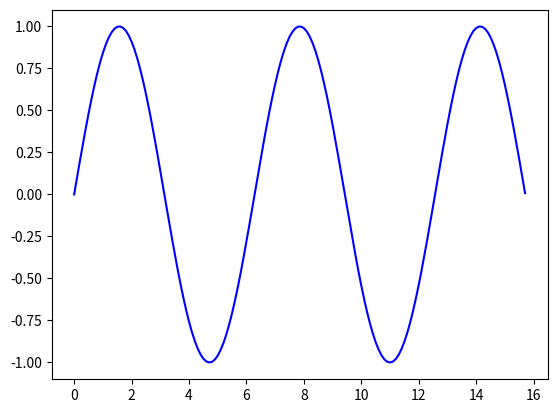

Write Python code to recreate this figure.
import numpy as np
import matplotlib.pyplot as plt

x = np.arange(0,5*np.pi, 0.1)
y = np.sin(x)

plt.plot(x,y,color = "blue")
plt.show()